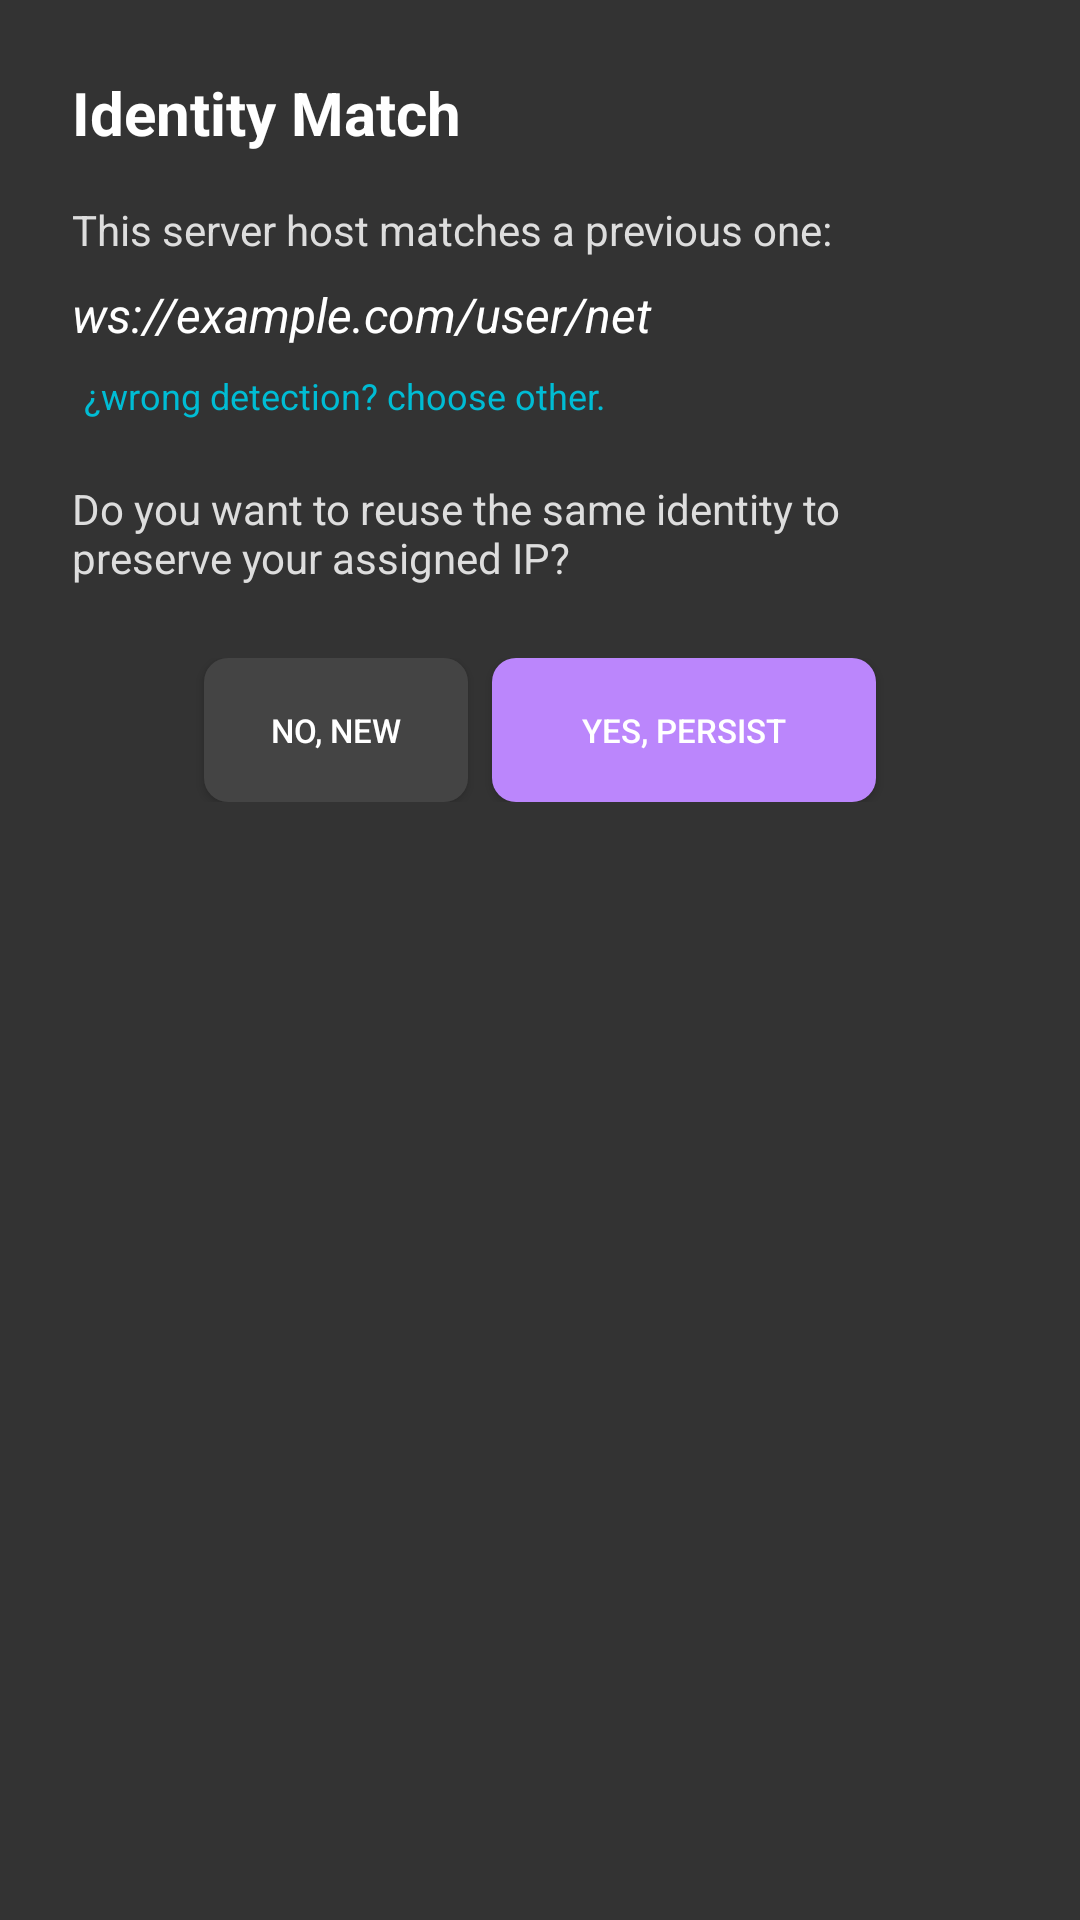

Here is an Android app screen rendered from its layout file. Give the layout XML and the strings, colors and styles it references.
<!-- AndroidManifest.xml: application theme Theme.CandyVPN -->
<!-- res/layout/dialog_identity_match.xml -->
<?xml version="1.0" encoding="utf-8"?>
<LinearLayout xmlns:android="http://schemas.android.com/apk/res/android"
    android:layout_width="match_parent"
    android:layout_height="wrap_content"
    android:orientation="vertical"
    android:padding="24dp"
    android:background="#333333">

    <TextView
        android:id="@+id/dialog_title"
        android:layout_width="match_parent"
        android:layout_height="wrap_content"
        android:text="@string/identity_match_title"
        android:textColor="#FFFFFF"
        android:textSize="20sp"
        android:textStyle="bold"
        android:layout_marginBottom="16dp"/>

    <TextView
        android:id="@+id/dialog_msg_prefix"
        android:layout_width="match_parent"
        android:layout_height="wrap_content"
        android:text="@string/identity_match_msg_prefix"
        android:textColor="#DDDDDD"
        android:layout_marginBottom="8dp"/>

    <LinearLayout
        android:layout_width="match_parent"
        android:layout_height="wrap_content"
        android:orientation="vertical"
        android:layout_marginBottom="16dp">

        <TextView
            android:id="@+id/matched_url"
            android:layout_width="match_parent"
            android:layout_height="wrap_content"
            android:text="ws://example.com/user/net"
            android:textColor="#FFFFFF"
            android:textSize="16sp"
            android:textStyle="italic"
            android:layout_marginBottom="4dp"/>

        <TextView
            android:id="@+id/btn_choose_other"
            android:layout_width="wrap_content"
            android:layout_height="wrap_content"
            android:text="@string/wrong_detection_tip"
            android:textColor="#00BCD4"
            android:textSize="12sp"
            android:clickable="true"
            android:focusable="true"
            android:background="?attr/selectableItemBackground"
            android:padding="4dp"/>
    </LinearLayout>

    <TextView
        android:id="@+id/dialog_msg_suffix"
        android:layout_width="match_parent"
        android:layout_height="wrap_content"
        android:text="@string/identity_match_msg_suffix"
        android:textColor="#DDDDDD"
        android:layout_marginBottom="24dp"/>

    <LinearLayout
        android:layout_width="match_parent"
        android:layout_height="wrap_content"
        android:orientation="horizontal"
        android:gravity="center">

        <Button
            android:id="@+id/btn_no_new"
            android:layout_width="wrap_content"
            android:layout_height="wrap_content"
            android:text="@string/identity_match_no"
            android:textColor="#FFFFFF"
            android:textSize="11sp"
            android:paddingLeft="10dp"
            android:paddingRight="10dp"
            android:background="@drawable/btn_border_gray"
            android:layout_marginEnd="8dp"
            android:textAllCaps="false"
            android:singleLine="true"/>

        <Button
            android:id="@+id/btn_yes_persist"
            android:layout_width="wrap_content"
            android:layout_height="wrap_content"
            android:text="@string/identity_match_yes"
            android:textColor="#FFFFFF"
            android:textSize="11sp"
            android:paddingLeft="30dp"
            android:paddingRight="30dp"
            android:background="@drawable/btn_border_purple"
            android:textAllCaps="false"
            android:singleLine="true"/>
    </LinearLayout>
</LinearLayout>
<!-- resources referenced by this layout -->
<resources>
  <!-- drawable btn_border_gray (drawable) -->
  <?xml version="1.0" encoding="utf-8"?>
  <shape xmlns:android="http://schemas.android.com/apk/res/android"
      android:shape="rectangle">
      <solid android:color="#444444" />
      <corners android:radius="8dp" />
      <padding
          android:left="8dp"
          android:top="4dp"
          android:right="8dp"
          android:bottom="4dp" />
  </shape>
  <!-- drawable btn_border_purple (drawable) -->
  <?xml version="1.0" encoding="utf-8"?>
  <shape xmlns:android="http://schemas.android.com/apk/res/android"
      android:shape="rectangle">
      <solid android:color="#BB86FC" />
      <corners android:radius="8dp" />
      <padding
          android:left="8dp"
          android:top="4dp"
          android:right="8dp"
          android:bottom="4dp" />
  </shape>
  <string name="identity_match_msg_prefix">This server host matches a previous one:</string>
  <string name="identity_match_msg_suffix">Do you want to reuse the same identity to preserve your assigned IP?</string>
  <string name="identity_match_no">NO, NEW</string>
  <string name="identity_match_title">Identity Match</string>
  <string name="identity_match_yes">YES, PERSIST</string>
  <string name="wrong_detection_tip">¿wrong detection? choose other.</string>
  <style name="Theme.CandyVPN" parent="Theme.MaterialComponents.DayNight.NoActionBar">
          <item name="colorPrimary">@color/purple_500</item>
          <item name="colorPrimaryVariant">@color/purple_700</item>
          <item name="colorOnPrimary">@color/white</item>
          <item name="colorSecondary">@color/teal_200</item>
          <item name="colorSecondaryVariant">@color/teal_700</item>
          <item name="colorOnSecondary">@color/black</item>
          <item name="android:statusBarColor">?attr/colorPrimaryVariant</item>
      </style>
  <!-- not gathered from this repository: default colours our renderer supplied (Android Studio template values) -->
  <color name="purple_500">#FF6200EE</color>
  <color name="purple_700">#FF3700B3</color>
  <color name="teal_200">#FF03DAC5</color>
  <color name="teal_700">#FF018786</color>
  <color name="black">#FF000000</color>
  <color name="white">#FFFFFFFF</color>
</resources>
